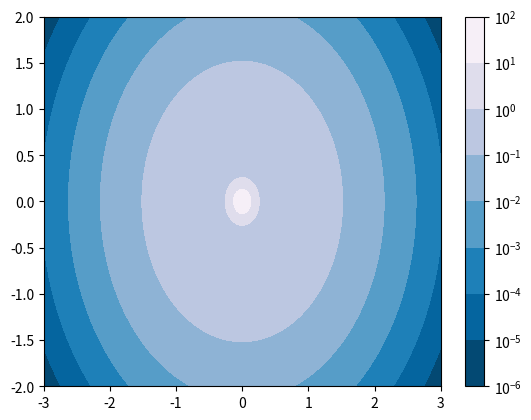

The matplotlib source for this figure:
import matplotlib.pyplot as plt
import numpy as np
from numpy import ma
from matplotlib import ticker, cm

N = 1000
x = np.linspace(-3.0, 3.0, N)
y = np.linspace(-2.0, 2.0, N)

X, Y = np.meshgrid(x, y)

# A low hump with a spike coming out.
# Needs to have z/colour axis on a log scale so we see both hump and spike.
# linear scale only shows the spike.
Z1 = np.exp(-(X)**2 - (Y)**2)
Z2 = np.exp(-(X * 10)**2 - (Y * 10)**2)
z = Z1 + 50 * Z2

# Put in some negative values (lower left corner) to cause trouble with logs:
z[:5, :5] = -1

# The following is not strictly essential, but it will eliminate
# a warning.  Comment it out to see the warning.
z = ma.masked_where(z <= 0, z)


# Automatic selection of levels works; setting the
# log locator tells contourf to use a log scale:
fig, ax = plt.subplots()
cs = ax.contourf(X, Y, z, locator=ticker.LogLocator(), cmap=cm.PuBu_r)

# Alternatively, you can manually set the levels
# and the norm:
# lev_exp = np.arange(np.floor(np.log10(z.min())-1),
#                    np.ceil(np.log10(z.max())+1))
# levs = np.power(10, lev_exp)
# cs = ax.contourf(X, Y, z, levs, norm=colors.LogNorm())

cbar = fig.colorbar(cs)

plt.show()
